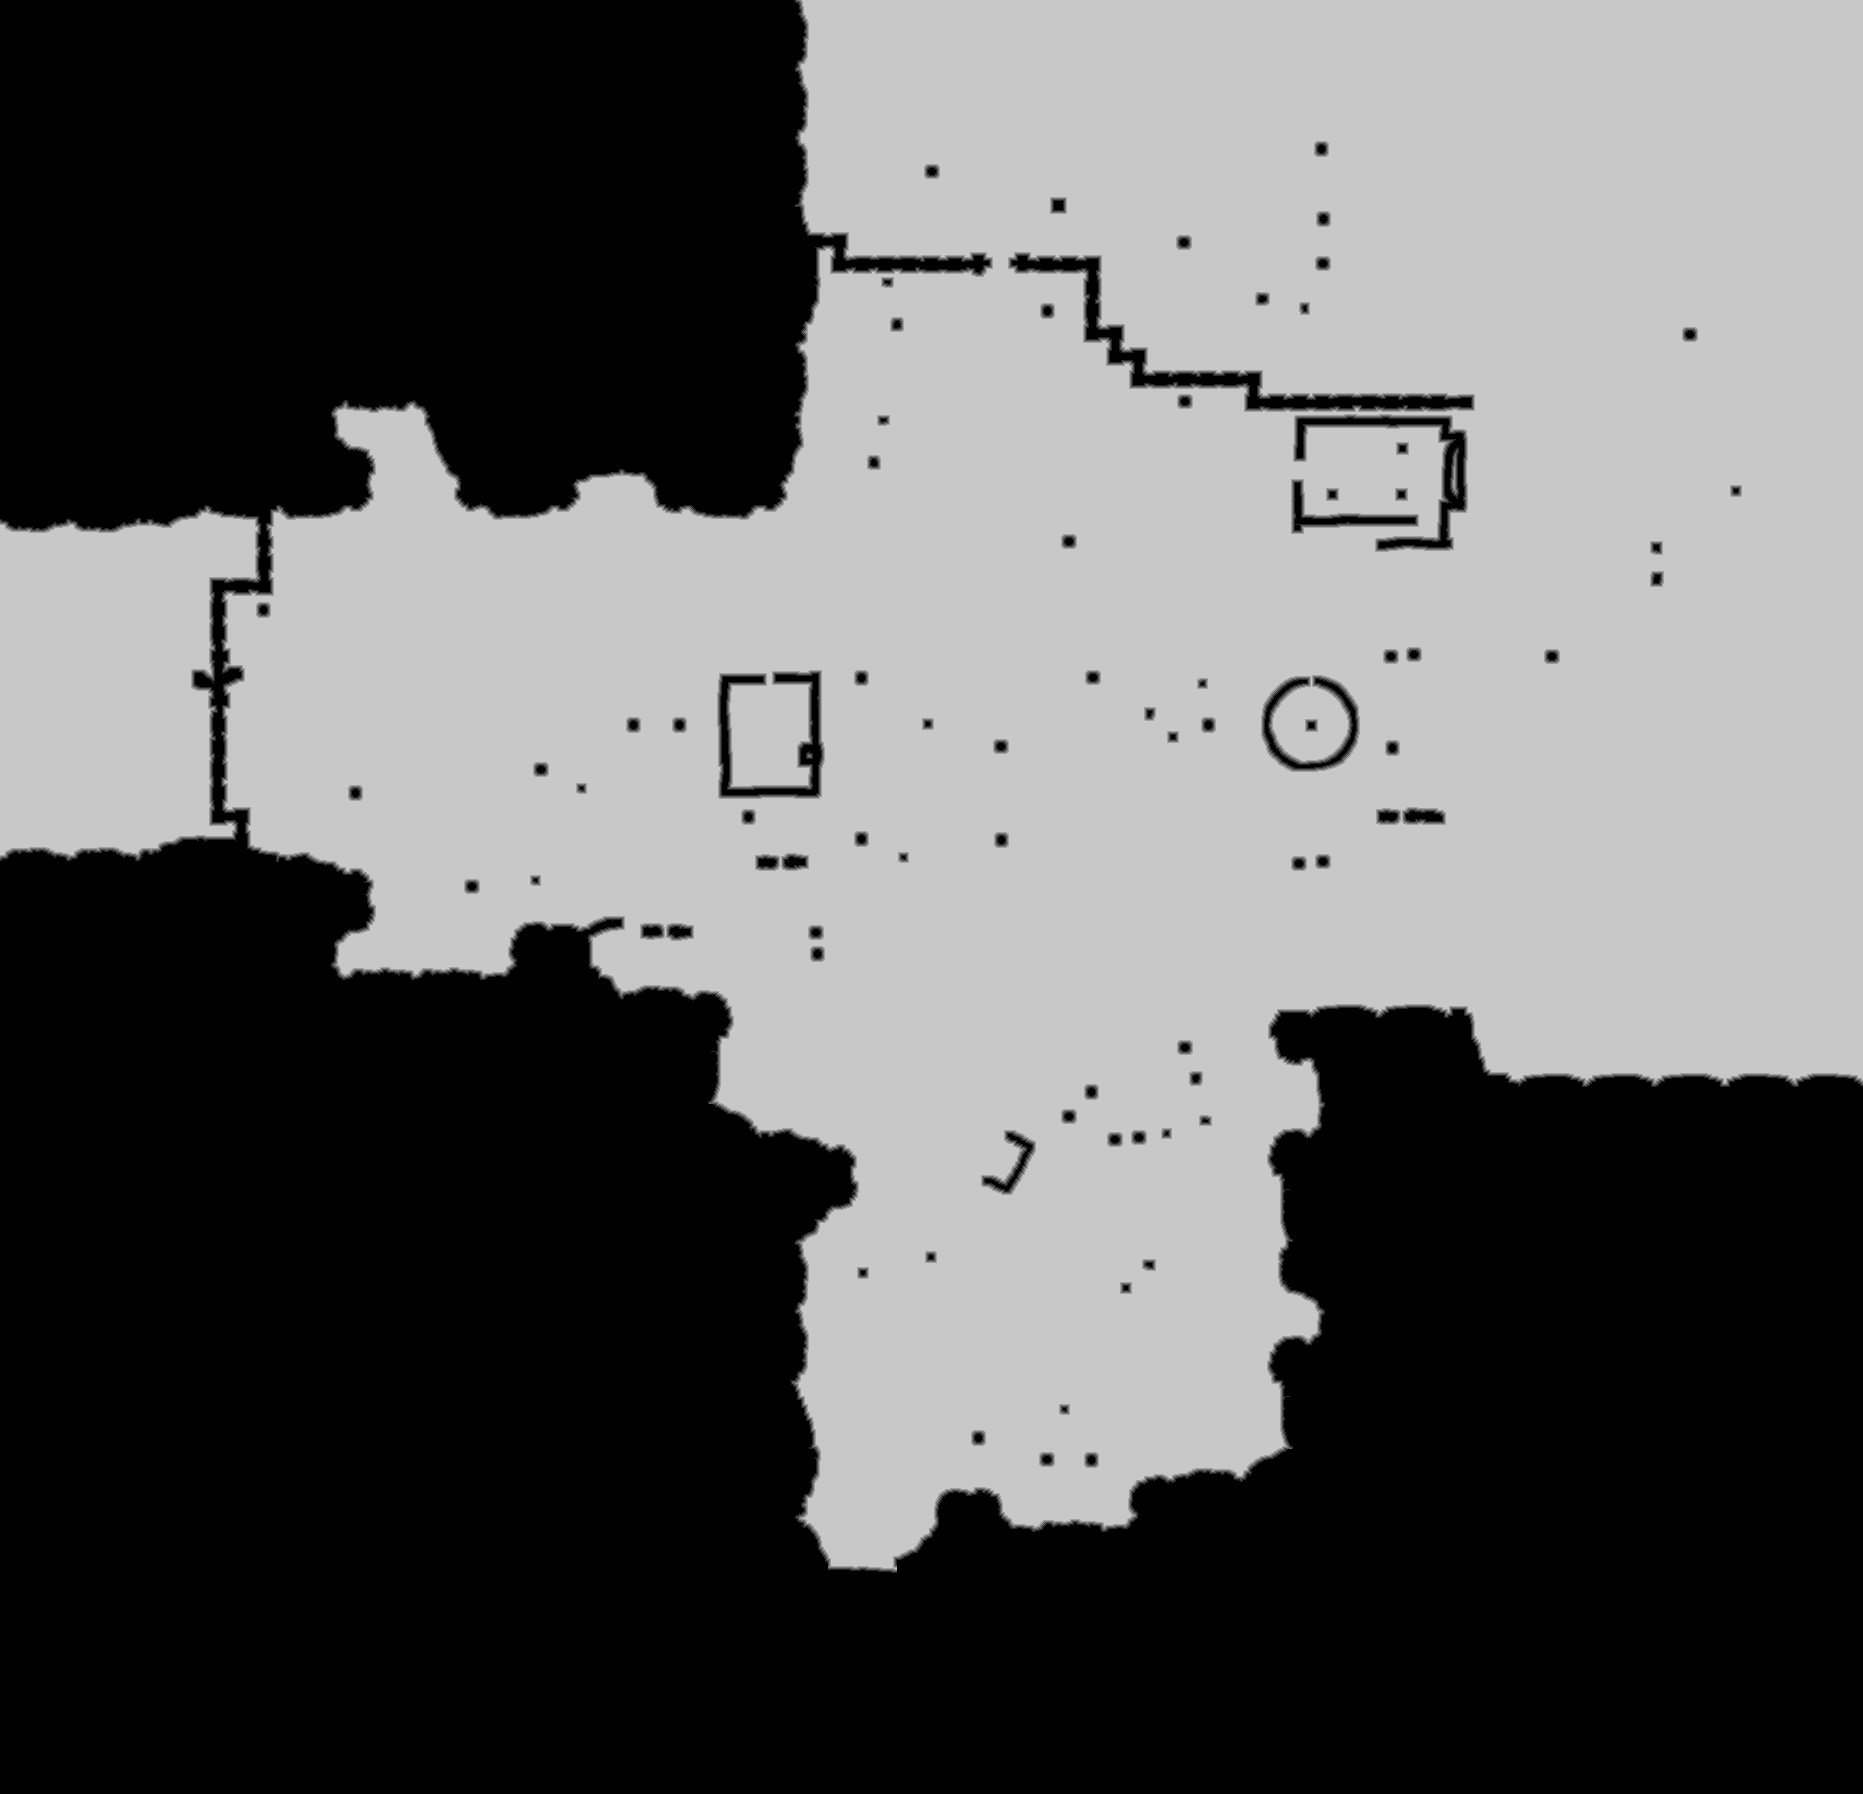

The data file committed next to this chart (first rows):
source	tdt_hull ranged
truth	truth_361e84e1bf0.tsv
width	1863
height	1794
nibble	0	1669498
nibble	1	15687
nibble	2	15935
nibble	3	16243
nibble	4	16519
nibble	5	1608340
